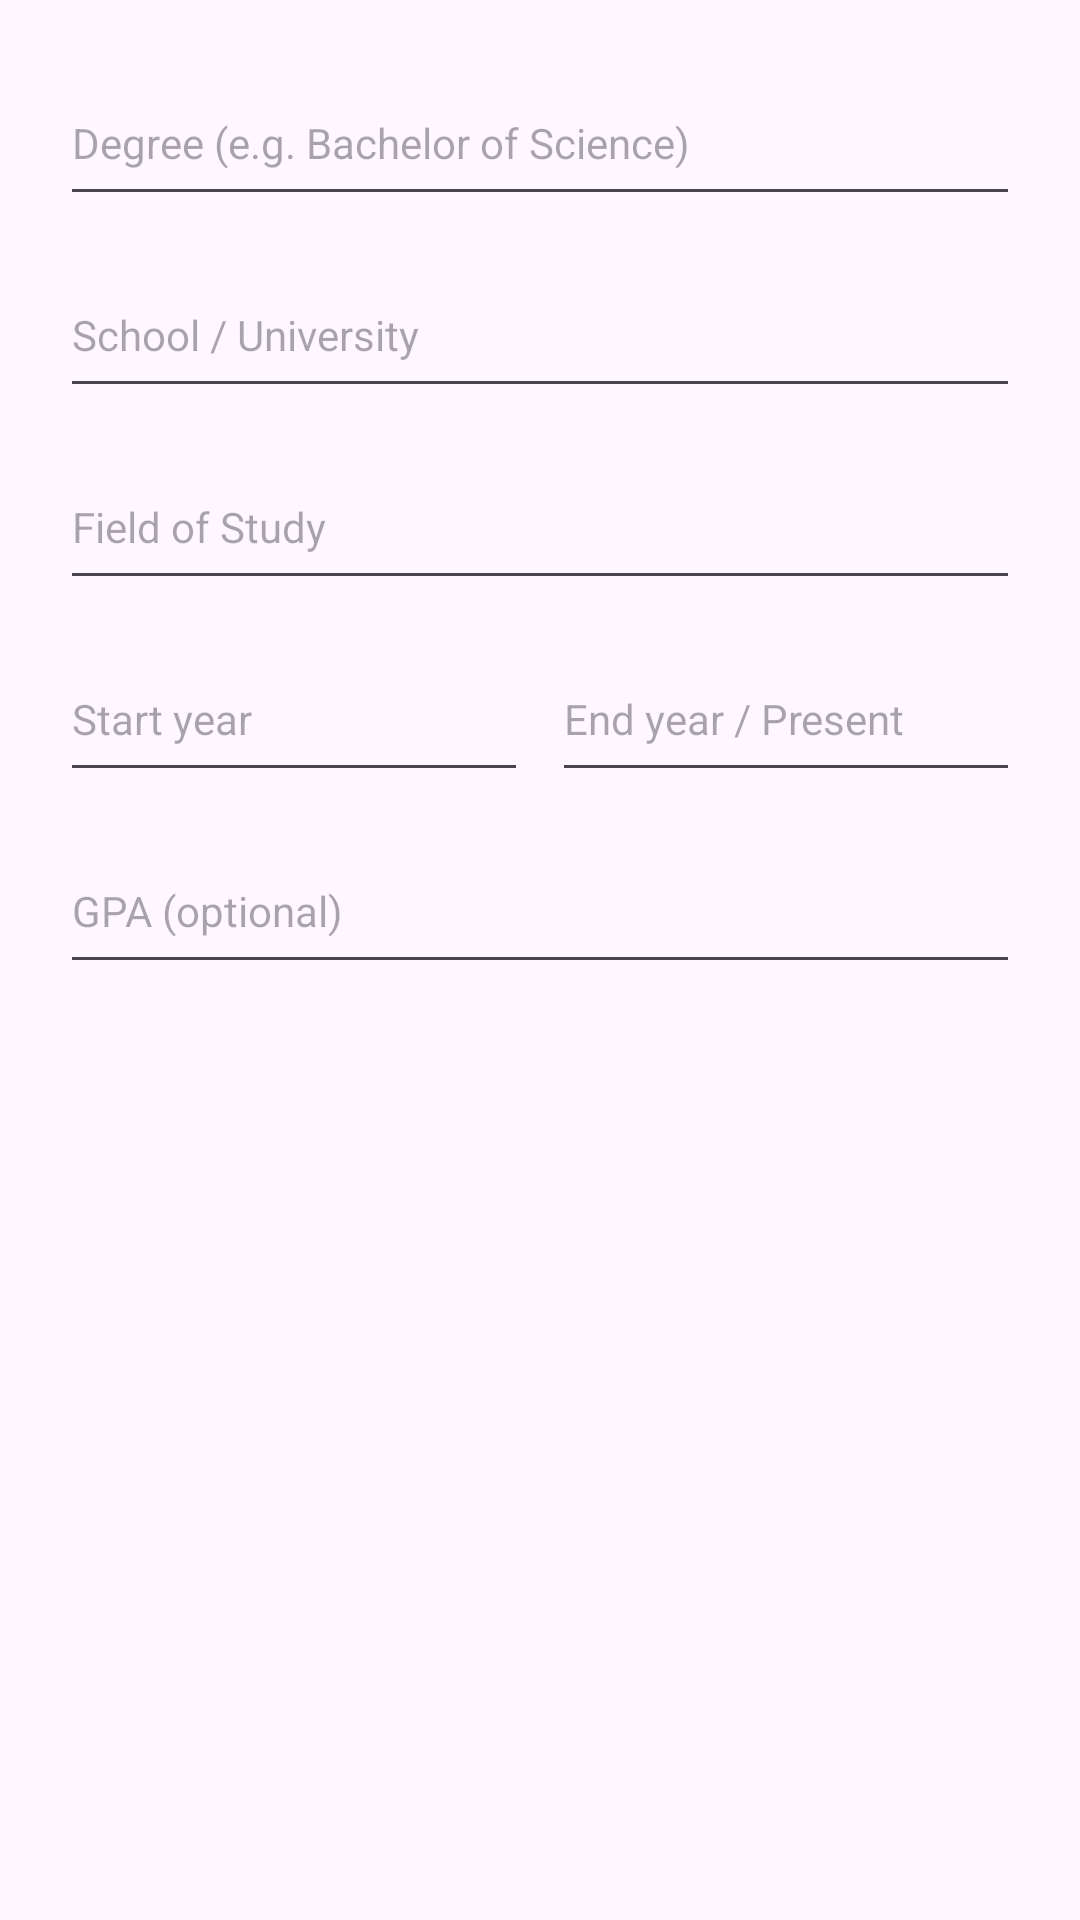

This screen was rendered from an Android layout file. Write that file and the resources it references.
<!-- AndroidManifest.xml: application theme Theme.Login -->
<!-- res/layout/dialog_add_education.xml -->
<?xml version="1.0" encoding="utf-8"?>
<LinearLayout xmlns:android="http://schemas.android.com/apk/res/android"
    android:layout_width="match_parent"
    android:layout_height="wrap_content"
    android:orientation="vertical"
    android:padding="20dp">

    <EditText
        android:id="@+id/et_degree"
        android:layout_width="match_parent"
        android:layout_height="52dp"
        android:layout_marginBottom="12dp"
        android:hint="Degree (e.g. Bachelor of Science)"
        android:inputType="textCapWords"
        android:textColor="#222222"
        android:textSize="14sp" />

    <EditText
        android:id="@+id/et_school"
        android:layout_width="match_parent"
        android:layout_height="52dp"
        android:layout_marginBottom="12dp"
        android:hint="School / University"
        android:inputType="textCapWords"
        android:textColor="#222222"
        android:textSize="14sp" />

    <EditText
        android:id="@+id/et_field"
        android:layout_width="match_parent"
        android:layout_height="52dp"
        android:layout_marginBottom="12dp"
        android:hint="Field of Study"
        android:inputType="textCapWords"
        android:textColor="#222222"
        android:textSize="14sp" />

    <LinearLayout
        android:layout_width="match_parent"
        android:layout_height="wrap_content"
        android:orientation="horizontal"
        android:layout_marginBottom="12dp">

        <EditText
            android:id="@+id/et_start"
            android:layout_width="0dp"
            android:layout_height="52dp"
            android:layout_weight="1"
            android:layout_marginEnd="8dp"
            android:hint="Start year"
            android:inputType="number"
            android:textColor="#222222"
            android:textSize="14sp" />

        <EditText
            android:id="@+id/et_end"
            android:layout_width="0dp"
            android:layout_height="52dp"
            android:layout_weight="1"
            android:hint="End year / Present"
            android:inputType="textCapWords"
            android:textColor="#222222"
            android:textSize="14sp" />
    </LinearLayout>

    <EditText
        android:id="@+id/et_gpa"
        android:layout_width="match_parent"
        android:layout_height="52dp"
        android:hint="GPA (optional)"
        android:inputType="numberDecimal"
        android:textColor="#222222"
        android:textSize="14sp" />

</LinearLayout>
<!-- resources referenced by this layout -->
<resources>
  <style name="Theme.Login" parent="Theme.Material3.DayNight.NoActionBar">
          <item name="colorPrimary">#46287A</item>
          <item name="android:statusBarColor">#46287A</item>
      </style>
</resources>
